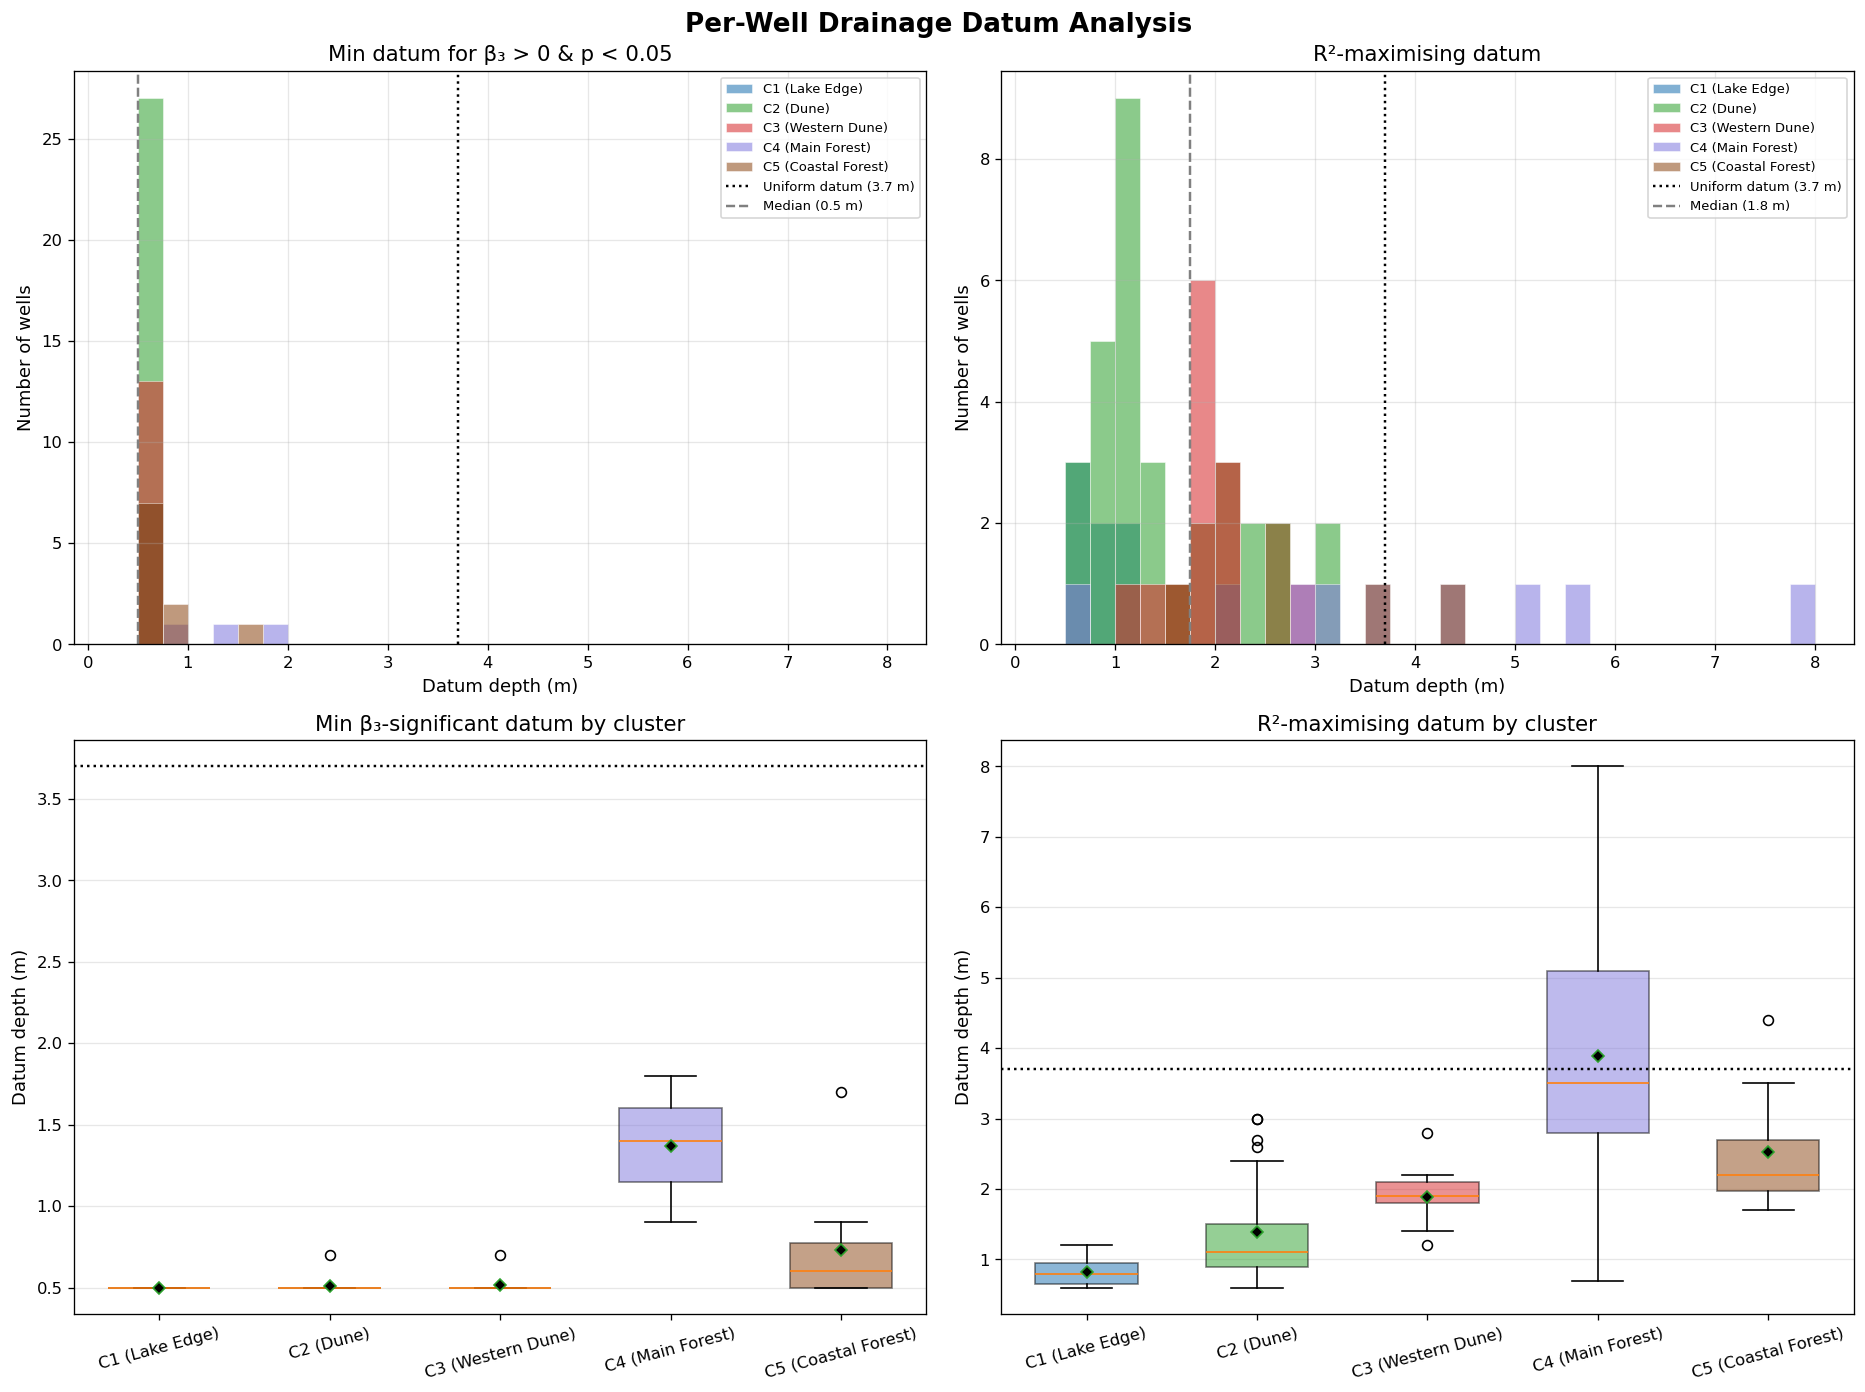

Values plotted in this chart, from the file beside it:
well, Cluster, Cluster_Label, upstand_m, optimal_datum_primary, beta_1_at_primary, beta_2_at_primary, beta_3_at_primary, pvalue_beta_3_primary, R2_at_primary, optimal_datum_secondary, beta_3_at_secondary, pvalue_beta_3_secondary, R2_at_secondary, max_R2_datum, R2_at_max, beta_1_at_max, beta_2_at_max, beta_3_at_max, pvalue_beta_3_at_max, beta_3_positive_at_max, R2_at_uniform, beta_3_at_uniform, R2_gain_max_vs_uniform
nw1, 2, C2 (Dune), 0.27, 0.7, 2.424, 4.236, 0.09458, 0.04122, 0.6182, 0.5, 0.04712, 0.2957, 0.6056, 3.0, 0.7487, 4.129, 2.219, 0.128, 3.795824850033056e-11, True, 0.7474, 0.1009, 0.001381
nw2, 2, C2 (Dune), 0.59, 0.5, 2.642, 4.117, 0.1897, 1.3451669939205875e-06, 0.7066, 0.5, 0.1897, 1.3451669939205875e-06, 0.7066, 2.7, 0.7845, 4.332, 1.957, 0.1103, 4.222165862447693e-13, True, 0.783, 0.08285, 0.001569
nw3, 2, C2 (Dune), 0.05, 0.5, 3.154, 4.37, 0.2321, 8.491250938967104e-15, 0.799, 0.5, 0.2321, 8.491250938967104e-15, 0.799, 1.0, 0.8162, 3.801, 3.541, 0.1958, 3.8945608080234894e-18, True, 0.7806, 0.07647, 0.03561
nw4, 2, C2 (Dune), 0.07, 0.5, 2.419, 2.539, 0.2519, 9.15096721135752e-12, 0.7041, 0.5, 0.2519, 9.15096721135752e-12, 0.7041, 0.7, 0.7073, 2.659, 2.177, 0.2237, 5.525479975230216e-12, True, 0.6682, 0.06217, 0.03913
nw4b, 2, C2 (Dune), 0.08, 0.5, 2.495, 2.713, 0.2686, 2.3948590759450927e-12, 0.7031, 0.5, 0.2686, 2.3948590759450927e-12, 0.7031, 0.7, 0.7061, 2.761, 2.32, 0.2387, 1.4904138176318963e-12, True, 0.6571, 0.06357, 0.049
nw5, 3, C3 (Western Dune), 0.0, 0.5, 2.449, 3.511, 0.1271, 5.539082658971594e-05, 0.7125, 0.5, 0.1271, 5.539082658971594e-05, 0.7125, 2.2, 0.7495, 3.401, 2.335, 0.08073, 7.895044855491263e-08, True, 0.7471, 0.04982, 0.00237
nw6, 3, C3 (Western Dune), 0.08, 0.5, 2.553, 3.314, 0.1791, 6.100688820063839e-09, 0.7169, 0.5, 0.1791, 6.100688820063839e-09, 0.7169, 1.9, 0.7831, 3.65, 1.96, 0.1182, 6.804423632436351e-17, True, 0.7755, 0.06691, 0.007579
nw7, 5, C5 (Coastal Forest), 0.03, 0.8, 2.237, 3.339, 0.06207, 0.03089, 0.7395, 0.5, 0.02549, 0.3733, 0.7317, 3.5, 0.8041, 3.232, 2.183, 0.05437, 9.998230388678932e-09, True, 0.8041, 0.05112, 2.5812019408544273e-05
nw9, 5, C5 (Coastal Forest), 0.031, 0.5, 1.507, 2.529, 0.1182, 0.004234, 0.6486, 0.5, 0.1182, 0.004234, 0.6486, 2.2, 0.747, 2.558, 1.231, 0.09023, 3.713575206086527e-10, True, 0.7438, 0.05119, 0.003289
nw10, 4, C4 (Main Forest), 0.14, 0.9, 2.727, 3.594, 0.04813, 0.04662, 0.7651, 0.5, 0.02607, 0.308, 0.7551, 5.5, 0.7979, 3.565, 2.601, 0.02663, 3.556293053524096e-05, True, 0.7972, 0.03896, 0.0007755
nw11, 2, C2 (Dune), 0.15, 0.5, 2.705, 4.191, 0.1647, 1.0147417654081781e-05, 0.7338, 0.5, 0.1647, 1.0147417654081781e-05, 0.7338, 3.0, 0.8073, 4.345, 2.123, 0.09278, 1.5024456196103591e-12, True, 0.8068, 0.07647, 0.0005426
nw13, 2, C2 (Dune), 0.05, 0.5, 2.764, 4.334, 0.2412, 1.3971631358245613e-09, 0.7495, 0.5, 0.2412, 1.3971631358245613e-09, 0.7495, 2.3, 0.8208, 4.463, 2.05, 0.1372, 1.357422636689047e-16, True, 0.8174, 0.08973, 0.003417
ceh1, 5, C5 (Coastal Forest), 0.04, 0.5, 2.95, 3.936, 0.1212, 9.72794192420138e-05, 0.738, 0.5, 0.1212, 9.72794192420138e-05, 0.738, 4.4, 0.8041, 4.479, 2.051, 0.0576, 6.414492999922739e-11, True, 0.8038, 0.06716, 0.0002876
ceh2, 4, C4 (Main Forest), 0.71, , , , , , , 0.5, 0.0274, 0.3074, 0.7066, 2.0, 0.7157, 2.576, 2.946, 0.03623, 0.06523, True, 0.7137, 0.01933, 0.002006
ceh4, 3, C3 (Western Dune), 0.07, 0.5, 1.816, 3.143, 0.2092, 2.2925566109106357e-07, 0.7165, 0.5, 0.2092, 2.2925566109106357e-07, 0.7165, 2.1, 0.8249, 3.209, 1.301, 0.1243, 1.8115944811774484e-17, True, 0.8192, 0.06999, 0.005748
ceh5, 1, C1 (Lake Edge), 0.05, 0.5, 3.609, 4.169, 0.3337, 1.1315927475142458e-21, 0.8308, 0.5, 0.3337, 1.1315927475142458e-21, 0.8308, 0.9, 0.8401, 4.21, 3.182, 0.2753, 7.455710920184069e-23, True, 0.8049, 0.09999, 0.03525
ceh6, 1, C1 (Lake Edge), 0.15, 0.5, 3.977, 3.234, 0.4693, 2.4037114338605233e-29, 0.8289, 0.5, 0.4693, 2.4037114338605233e-29, 0.8289, 0.7, 0.8325, 4.311, 2.487, 0.4139, 8.603219968072691e-30, True, 0.7646, 0.124, 0.06795
ceh9, 5, C5 (Coastal Forest), 0.0, 0.5, 2.173, 3.102, 0.08693, 0.00177, 0.7706, 0.5, 0.08693, 0.00177, 0.7706, 2.2, 0.7963, 2.872, 2.262, 0.05876, 4.635801567945194e-06, True, 0.7945, 0.03567, 0.001827
ceh10, 3, C3 (Western Dune), 0.04, 0.5, 2.594, 4.853, 0.1387, 0.004434, 0.5396, 0.5, 0.1387, 0.004434, 0.5396, 2.8, 0.6816, 4.704, 2.353, 0.1428, 4.2530549698681055e-13, True, 0.6784, 0.1086, 0.003241
ceh11, 1, C1 (Lake Edge), 0.05, 0.5, 2.739, 3.675, 0.3513, 2.8065961269747184e-17, 0.7593, 0.5, 0.3513, 2.8065961269747184e-17, 0.7593, 1.2, 0.7901, 3.732, 2.03, 0.2451, 3.9603952267651454e-20, True, 0.7582, 0.09401, 0.03189
ceh13, 4, C4 (Main Forest), 0.09, , , , , , , 0.5, 0.009909, 0.7138, 0.5864, 0.7, 0.5864, 2.05, 2.774, 0.009977, 0.7156, True, 0.586, 0.00134, 0.0003782
ceh14, 4, C4 (Main Forest), 0.0, , , , , , , 0.5, 0.01893, 0.4971, 0.5876, 8.0, 0.5993, 1.873, 4.101, -0.01363, 0.03576, False, 0.5925, -0.02412, 0.006833
ceh16, 5, C5 (Coastal Forest), 0.07, 0.6, 1.612, 2.38, 0.07088, 0.03085, 0.6945, 0.5, 0.05337, 0.108, 0.6877, 2.7, 0.7566, 2.403, 1.42, 0.05581, 3.19729720462666e-07, True, 0.7557, 0.0394, 0.0008228
ceh17, 5, C5 (Coastal Forest), 0.09, 1.7, 1.279, 2.194, 0.08453, 0.0269, 0.6178, 1.4, 0.01533, 0.6593, 0.6002, 2.7, 0.6924, 1.903, 1.448, 0.1088, 1.4255532813141975e-07, True, 0.6858, 0.05994, 0.006586
ceh18, 3, C3 (Western Dune), 0.06, 0.5, 1.835, 3.398, 0.1722, 4.144363940290017e-05, 0.6464, 0.5, 0.1722, 4.144363940290017e-05, 0.6464, 1.9, 0.7179, 3.084, 1.87, 0.1239, 2.152059703587532e-11, True, 0.7098, 0.06256, 0.008072
ceh19, 5, C5 (Coastal Forest), 0.15, 0.6, 1.197, 2.03, 0.09541, 0.02076, 0.6281, 0.5, 0.05695, 0.163, 0.6145, 1.9, 0.7445, 2.036, 1.019, 0.1026, 1.6693020053245812e-10, True, 0.7359, 0.04473, 0.008565
ceh20, 4, C4 (Main Forest), 0.11, 1.4, 2.059, 2.539, 0.04976, 0.03873, 0.7147, 0.5, 0.008951, 0.7417, 0.7037, 4.4, 0.7247, 2.477, 2.064, 0.02152, 0.006672, True, 0.7246, 0.02617, 7.88606787387458e-05
ceh21, 3, C3 (Western Dune), 0.05, 0.7, 1.333, 2.242, 0.09378, 0.01076, 0.6823, 0.5, 0.03396, 0.3439, 0.6628, 2.1, 0.7746, 2.155, 1.242, 0.09053, 4.364243224059999e-10, True, 0.7687, 0.04463, 0.005836
ceh23, 1, C1 (Lake Edge), 0.06, 0.5, 3.133, 3.264, 0.3942, 2.8333441727007094e-21, 0.7932, 0.5, 0.3942, 2.8333441727007094e-21, 0.7932, 0.6, 0.795, 3.316, 2.932, 0.3694, 1.8811272467534054e-21, True, 0.723, 0.09399, 0.07202
ceh24, 2, C2 (Dune), 0.15, 0.5, 3.193, 3.468, 0.2418, 1.879970997995873e-12, 0.7386, 0.5, 0.2418, 1.879970997995873e-12, 0.7386, 1.1, 0.7482, 3.82, 2.548, 0.1868, 3.1066121536792283e-13, True, 0.7247, 0.07601, 0.02349
ceh25, 1, C1 (Lake Edge), 0.025, 0.5, 4.3, 4.692, 0.4573, 6.391582611765506e-23, 0.7804, 0.5, 0.4573, 6.391582611765506e-23, 0.7804, 0.8, 0.7875, 4.878, 3.56, 0.3939, 1.3194656992519755e-23, True, 0.7333, 0.1369, 0.0542
ceh26, 1, C1 (Lake Edge), 0.025, 0.5, 2.992, 3.15, 0.3805, 1.7331651444421393e-21, 0.7889, 0.5, 0.3805, 1.7331651444421393e-21, 0.7889, 0.6, 0.7908, 3.171, 2.829, 0.356, 1.1117714594983628e-21, True, 0.7192, 0.089, 0.07161
ceh27, 1, C1 (Lake Edge), 0.04, 0.5, 3.498, 3.56, 0.3422, 2.2117363384678337e-22, 0.8233, 0.5, 0.3422, 2.2117363384678337e-22, 0.8233, 1.0, 0.8357, 4.165, 2.4, 0.2646, 6.751083577901589e-24, True, 0.8024, 0.0991, 0.03336
ceh28, 2, C2 (Dune), -0.14, 0.5, 3.189, 3.802, 0.2816, 5.9364489787607e-15, 0.7887, 0.5, 0.2816, 5.9364489787607e-15, 0.7887, 0.6, 0.7898, 3.341, 3.578, 0.2688, 2.609448988225201e-15, True, 0.7285, 0.07964, 0.06132
ceh30, 4, C4 (Main Forest), 0.06, 1.8, 1.929, 2.431, 0.05136, 0.03922, 0.7208, 0.7, 0.003134, 0.899, 0.7058, 2.8, 0.7255, 2.174, 2.154, 0.03707, 0.01633, True, 0.7247, 0.02539, 0.0007514
ceh31, 5, C5 (Coastal Forest), 0.17, 0.9, 1.213, 2.449, 0.08293, 0.04257, 0.5271, 0.5, 0.02259, 0.5, 0.5087, 1.8, 0.5823, 1.745, 1.818, 0.1269, 5.397113588313853e-05, True, 0.5589, 0.04003, 0.02341
ceh32, 4, C4 (Main Forest), 0.04, , , , , , , 0.9, 0.0006101, 0.9813, 0.6699, 5.1, 0.6755, 2.348, 2.438, 0.01073, 0.2015, True, 0.6754, 0.01563, 0.0001489
ceh33, 4, C4 (Main Forest), 0.06, , , , , , , 0.8, 0.0001918, 0.9939, 0.6865, 3.5, 0.699, 2.18, 2.129, 0.02355, 0.05027, True, 0.6989, 0.02191, 9.41483964855827e-06
ceh34, 4, C4 (Main Forest), 0.05, , , , , , , 0.5, 0.01322, 0.5498, 0.7688, 3.0, 0.7717, 2.292, 2.575, 0.01177, 0.2107, True, 0.7717, 0.009561, 2.7235469086228647e-05
ceh36, 3, C3 (Western Dune), 0.03, 0.5, 1.582, 2.49, 0.2046, 8.241953797286524e-08, 0.6869, 0.5, 0.2046, 8.241953797286524e-08, 0.6869, 1.4, 0.744, 2.427, 1.353, 0.1395, 4.812906636247605e-12, True, 0.7258, 0.05179, 0.01815
ceh39, 5, C5 (Coastal Forest), 0.04, 0.5, 2.232, 2.889, 0.1021, 8.241245880768874e-05, 0.7754, 0.5, 0.1021, 8.241245880768874e-05, 0.7754, 1.7, 0.7911, 2.778, 2.231, 0.06836, 2.2501518333512677e-06, True, 0.7875, 0.03426, 0.003605
ceh40, 2, C2 (Dune), 0.05, 0.5, 1.899, 2.715, 0.1729, 2.1831157782619366e-06, 0.6836, 0.5, 0.1729, 2.1831157782619366e-06, 0.6836, 0.9, 0.6902, 2.284, 2.23, 0.1429, 7.702668600081267e-07, True, 0.6631, 0.03812, 0.02718
ceh41, 2, C2 (Dune), 0.06, 0.5, 2.369, 3.038, 0.1494, 4.314704632835731e-07, 0.7577, 0.5, 0.1494, 4.314704632835731e-07, 0.7577, 0.8, 0.7605, 2.62, 2.723, 0.1301, 2.415852399226211e-07, True, 0.7407, 0.03803, 0.0198
ceh42, 3, C3 (Western Dune), 0.13, 0.5, 2.223, 2.626, 0.1835, 1.2875946673185414e-08, 0.6954, 0.5, 0.1835, 1.2875946673185414e-08, 0.6954, 1.2, 0.714, 2.794, 1.827, 0.1362, 6.075948273981456e-10, True, 0.6947, 0.05207, 0.01923
wmc1, 2, C2 (Dune), 0.05, 0.5, 2.388, 3.181, 0.2204, 1.6877644827269559e-09, 0.7315, 0.5, 0.2204, 1.6877644827269559e-09, 0.7315, 1.1, 0.7489, 3.038, 2.323, 0.1684, 6.515938742742728e-11, True, 0.7284, 0.05946, 0.02049
wmc2, 3, C3 (Western Dune), 0.05, 0.5, 2.24, 3.086, 0.1377, 2.430745075123271e-06, 0.7524, 0.5, 0.1377, 2.430745075123271e-06, 0.7524, 1.8, 0.7833, 3.043, 2.067, 0.09214, 3.649752899839926e-09, True, 0.7768, 0.04784, 0.006485
wmc3, 5, C5 (Coastal Forest), 0.08, 0.7, 1.821, 2.969, 0.08114, 0.01721, 0.6511, 0.5, 0.05145, 0.1295, 0.6405, 2.2, 0.7024, 2.626, 2.017, 0.0834, 7.202894086584156e-07, True, 0.6974, 0.0458, 0.005003
wmc4, 2, C2 (Dune), 0.04, 0.5, 2.756, 4.401, 0.2295, 5.5611909716082065e-09, 0.754, 0.5, 0.2295, 5.5611909716082065e-09, 0.754, 2.6, 0.8338, 4.571, 1.986, 0.1239, 3.529145181641264e-17, True, 0.8317, 0.08992, 0.002067
l7, 2, C2 (Dune), 0.06, 0.5, 2.506, 4.701, 0.09274, 0.008771, 0.767, 0.5, 0.09274, 0.008771, 0.767, 2.4, 0.8781, 3.897, 3.092, 0.1396, 1.5282543084086688e-16, True, 0.8715, 0.08578, 0.006584
d5, 2, C2 (Dune), 0.1, 0.5, 2.887, 3.781, 0.242, 2.0951278238550628e-14, 0.7664, 0.5, 0.242, 2.0951278238550628e-14, 0.7664, 1.4, 0.7921, 3.854, 2.498, 0.1673, 1.4966844494710456e-18, True, 0.7782, 0.07539, 0.01394
d6, 2, C2 (Dune), 0.05, 0.5, 2.988, 3.884, 0.2271, 3.373057230866767e-13, 0.8087, 0.5, 0.2271, 3.373057230866767e-13, 0.8087, 1.1, 0.821, 3.647, 2.972, 0.1759, 1.349892792794259e-14, True, 0.8017, 0.06869, 0.01936
d7, 2, C2 (Dune), 0.1, 0.5, 3.217, 4.048, 0.2275, 1.9120882271005787e-14, 0.7881, 0.5, 0.2275, 1.9120882271005787e-14, 0.7881, 1.2, 0.8121, 4.026, 2.998, 0.1814, 1.6492888994624736e-19, True, 0.7837, 0.07994, 0.02843
d8, 2, C2 (Dune), 0.05, 0.5, 2.668, 2.971, 0.208, 7.321555564754209e-11, 0.7619, 0.5, 0.208, 7.321555564754209e-11, 0.7619, 1.1, 0.7717, 3.211, 2.243, 0.1549, 9.596443316883838e-12, True, 0.7533, 0.05817, 0.01839
d9, 3, C3 (Western Dune), 0.02, 0.5, 2.938, 3.758, 0.1769, 2.143725621948272e-08, 0.7732, 0.5, 0.1769, 2.143725621948272e-08, 0.7732, 1.8, 0.8003, 3.904, 2.518, 0.1147, 4.439412722495689e-11, True, 0.795, 0.06311, 0.005339
d10, 2, C2 (Dune), 0.04, 0.5, 2.933, 3.437, 0.2037, 1.1674041484654742e-11, 0.8002, 0.5, 0.2037, 1.1674041484654742e-11, 0.8002, 1.1, 0.8098, 3.492, 2.693, 0.1549, 1.0854552574304982e-12, True, 0.7952, 0.06074, 0.01465
d15, 2, C2 (Dune), 0.15, 0.5, 3.166, 3.549, 0.1919, 4.560685275614734e-12, 0.8104, 0.5, 0.1919, 4.560685275614734e-12, 0.8104, 1.4, 0.8237, 3.871, 2.593, 0.1342, 1.3971955340349544e-13, True, 0.8127, 0.06373, 0.01097
d17, 2, C2 (Dune), 0.05, 0.5, 3.026, 3.175, 0.256, 5.94538388409029e-11, 0.7018, 0.5, 0.256, 5.94538388409029e-11, 0.7018, 1.0, 0.709, 3.587, 2.381, 0.1995, 1.837256137187166e-11, True, 0.6854, 0.07328, 0.02359
d25, 3, C3 (Western Dune), 0.05, 0.5, 2.494, 3.348, 0.1765, 3.276352290437708e-08, 0.7561, 0.5, 0.1765, 3.276352290437708e-08, 0.7561, 1.9, 0.7996, 3.574, 1.963, 0.1147, 2.992245158751385e-11, True, 0.7911, 0.06605, 0.008513
d38, 3, C3 (Western Dune), 0.11, 0.5, 3.169, 4.661, 0.3083, 9.333613188525657e-13, 0.7368, 0.5, 0.3083, 9.333613188525657e-13, 0.7368, 1.9, 0.8029, 4.896, 2.12, 0.1932, 8.571061904931976e-19, True, 0.7931, 0.1099, 0.009872
d41, 2, C2 (Dune), 0.08, 0.5, 2.906, 3.318, 0.2642, 7.65122909665242e-21, 0.7812, 0.5, 0.2642, 7.65122909665242e-21, 0.7812, 0.9, 0.7889, 3.396, 2.593, 0.2148, 1.6484864229571372e-22, True, 0.7575, 0.07277, 0.03139
... 6 more rows
